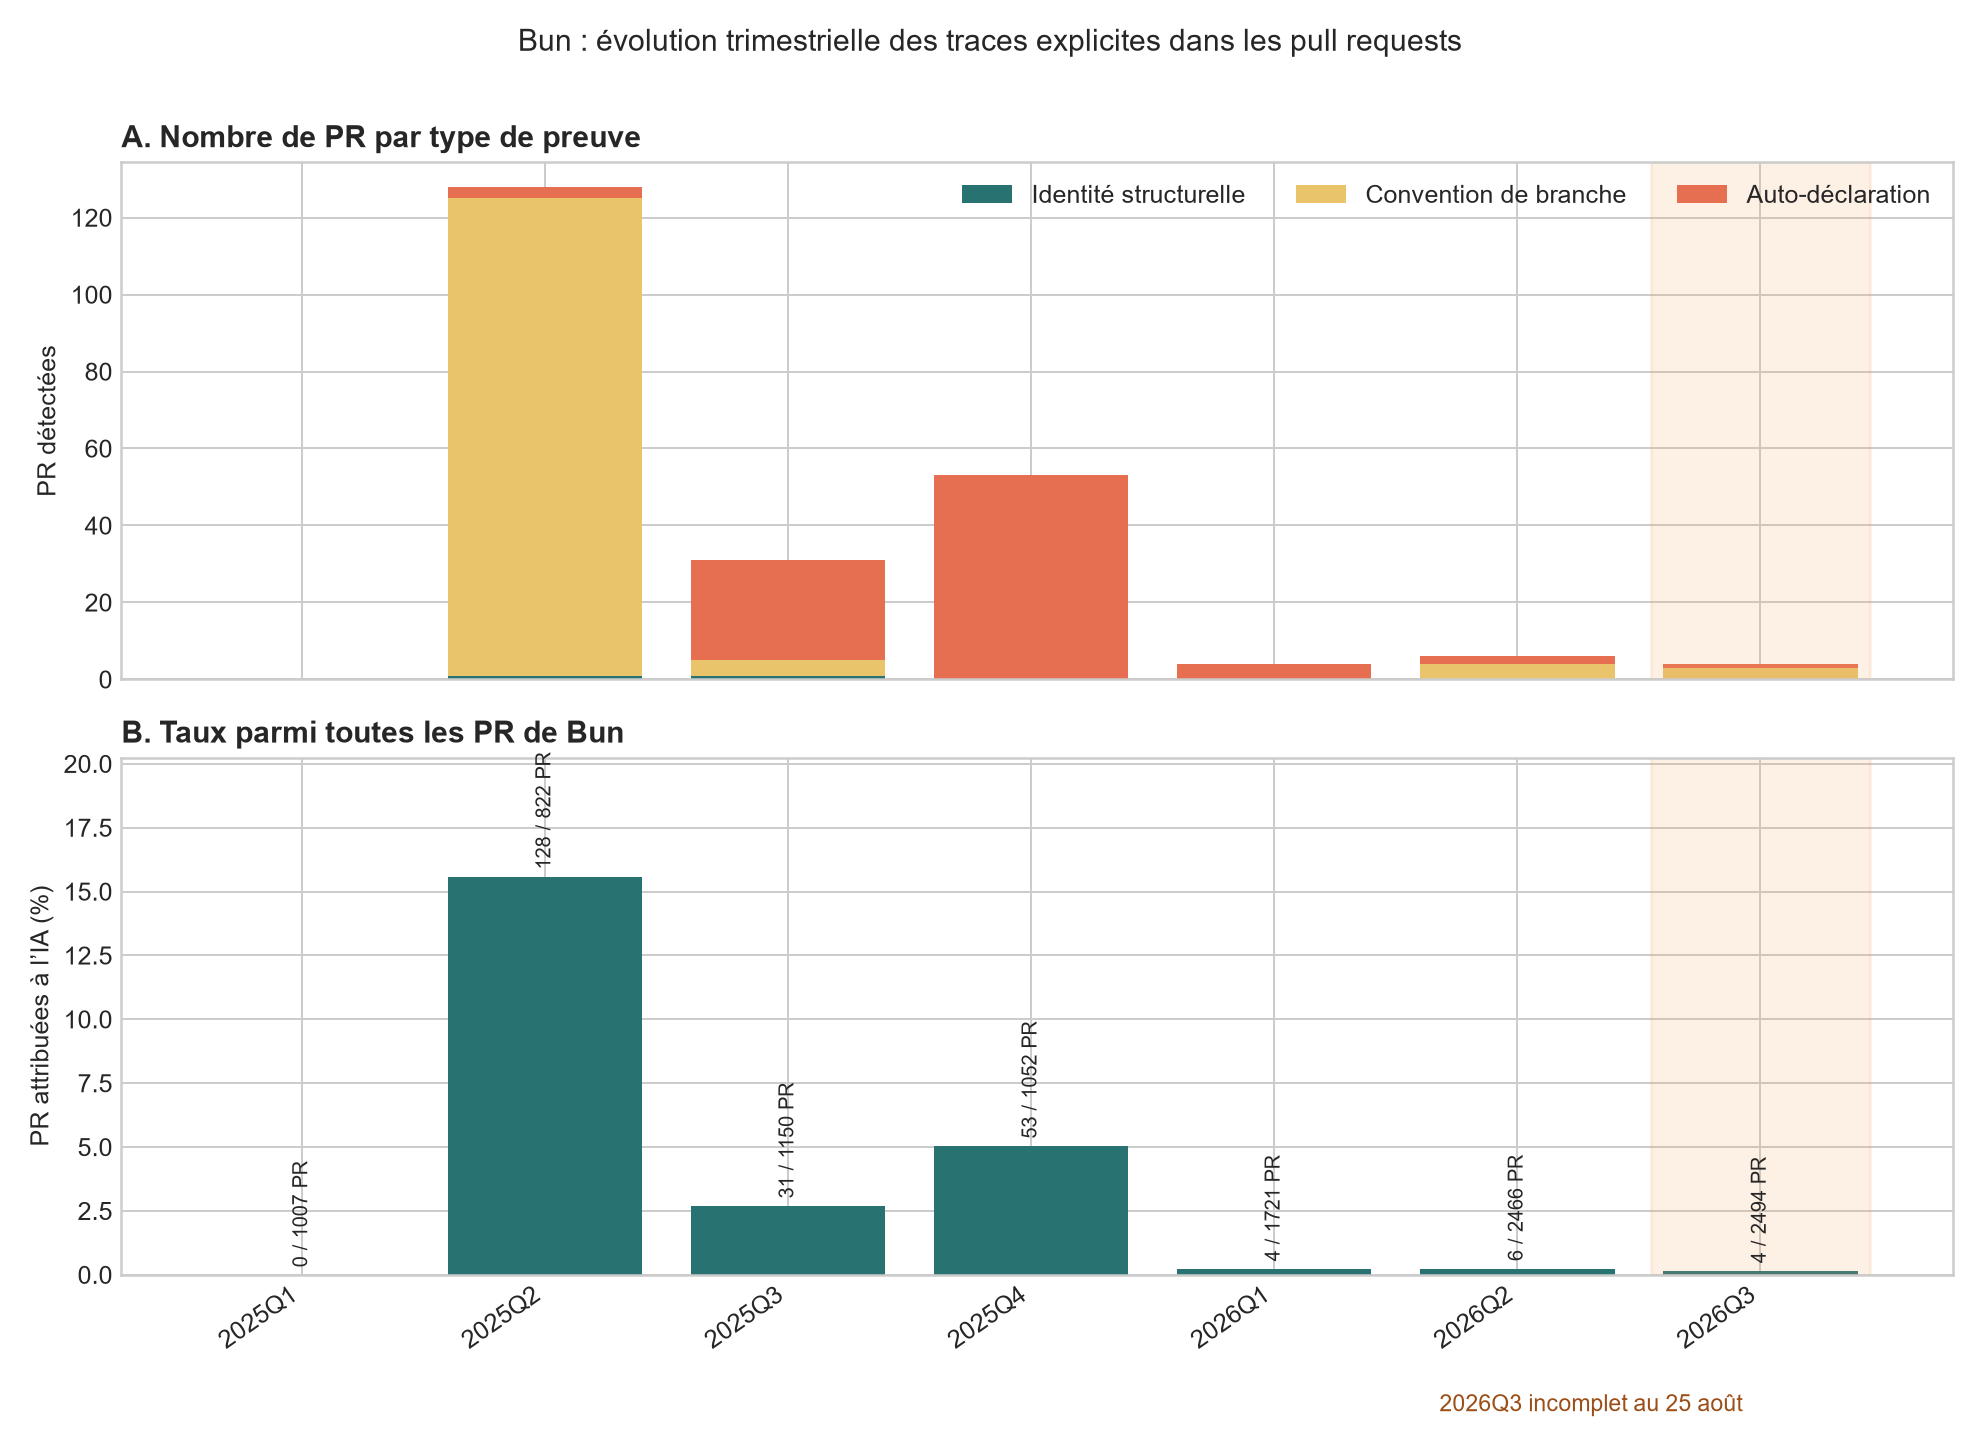

The table this chart was drawn from, first rows:
annee_trimestre, prs_total, prs_ia, taux_prs_ia_pct, structurelle, convention_branche, auto_declaration
2025Q1, 1007, 0, 0.0, 0, 0, 0
2025Q2, 822, 128, 15.57, 1, 124, 3
2025Q3, 1150, 31, 2.696, 1, 4, 26
2025Q4, 1052, 53, 5.038, 0, 0, 53
2026Q1, 1721, 4, 0.2324, 0, 0, 4
2026Q2, 2466, 6, 0.2433, 0, 4, 2
2026Q3, 2494, 4, 0.1604, 0, 3, 1
